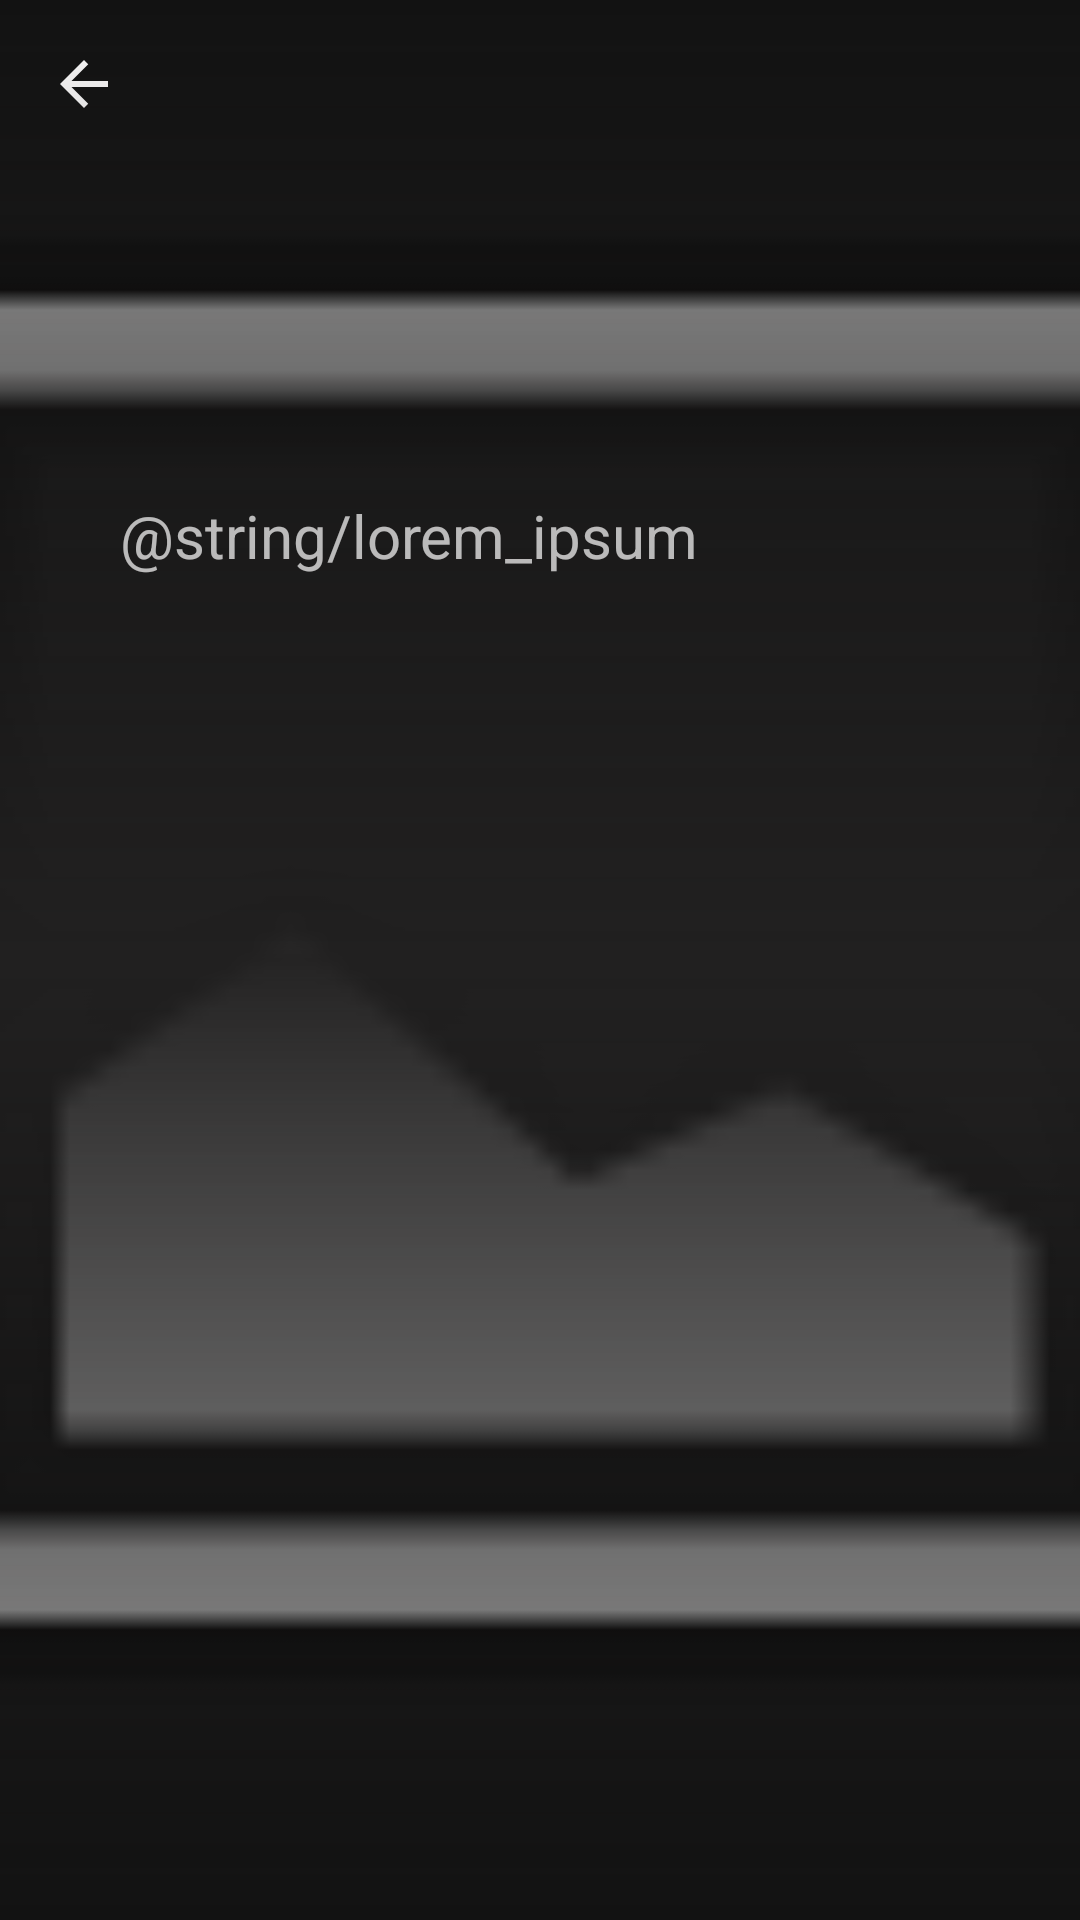

Reconstruct the res/layout file that produces this screen, plus the resources it refers to.
<!-- AndroidManifest.xml: application theme Theme.MoviesDatabase -->
<!-- res/layout/detail_fragment.xml -->
<?xml version="1.0" encoding="utf-8"?>
<androidx.constraintlayout.widget.ConstraintLayout xmlns:android="http://schemas.android.com/apk/res/android"
    xmlns:app="http://schemas.android.com/apk/res-auto"
    android:id="@+id/detailConstraint"
    android:layout_width="match_parent"
    android:layout_height="match_parent">

    <com.google.android.material.appbar.AppBarLayout
        android:id="@+id/appBarLayout"
        android:layout_width="match_parent"
        android:layout_height="wrap_content"
        android:background="@android:color/transparent"
        android:elevation="0dp"
        app:layout_constraintEnd_toEndOf="parent"
        app:layout_constraintStart_toStartOf="parent"
        app:layout_constraintTop_toTopOf="parent">

        <Toolbar
            android:id="@+id/toolBarDetail"
            android:layout_width="match_parent"
            android:layout_height="?attr/actionBarSize"
            android:backgroundTint="@android:color/transparent"
            android:navigationIcon="@drawable/ic_baseline_arrow_back_white_24">

        </Toolbar>

    </com.google.android.material.appbar.AppBarLayout>

    <ImageView
        android:id="@+id/movieImageView"
        android:layout_width="match_parent"
        android:layout_height="match_parent"
        android:scaleType="centerCrop"
        android:src="@android:drawable/ic_menu_gallery"
        app:layout_constraintBottom_toBottomOf="parent"
        app:layout_constraintEnd_toEndOf="parent"
        app:layout_constraintStart_toStartOf="parent"
        app:layout_constraintTop_toTopOf="parent">

    </ImageView>

    <View
        android:id="@+id/view"
        android:layout_width="match_parent"
        android:layout_height="match_parent"
        android:background="@drawable/card_gradient_for_detail"
        app:layout_constraintBottom_toBottomOf="@id/movieImageView"
        app:layout_constraintEnd_toEndOf="@id/movieImageView"
        app:layout_constraintHorizontal_bias="0.0"
        app:layout_constraintStart_toStartOf="@id/movieImageView"
        app:layout_constraintTop_toTopOf="@id/movieImageView"
        app:layout_constraintVertical_bias="0.0">

    </View>

    <TextView
        android:id="@+id/movieNameTextView"
        android:layout_width="0dp"
        android:layout_height="0dp"
        android:layout_marginStart="@dimen/Fifty_density_pixels"
        android:layout_marginEnd="@dimen/Fifty_density_pixels"
        android:gravity="center_horizontal"
        android:text="@string/nombrepeli"
        android:textColor="@color/white"
        android:textSize="@dimen/twenty_standard_measure"
        android:textStyle="bold"
        app:layout_constraintEnd_toEndOf="parent"
        app:layout_constraintStart_toStartOf="parent"
        app:layout_constraintTop_toTopOf="@+id/guideLineTitle" />

    <androidx.core.widget.NestedScrollView
        android:layout_width="0dp"
        android:layout_height="0dp"
        android:layout_marginStart="20dp"
        android:layout_marginTop="20dp"
        android:layout_marginEnd="20dp"
        app:layout_constraintBottom_toBottomOf="parent"
        app:layout_constraintEnd_toEndOf="parent"
        app:layout_constraintStart_toStartOf="parent"
        app:layout_constraintTop_toBottomOf="@+id/movieNameTextView">

        <TextView
            android:id="@+id/detailOverview"
            android:layout_width="match_parent"
            android:layout_height="match_parent"
            android:layout_marginStart="@dimen/twenty_density_pixels"
            android:layout_marginTop="@dimen/forty_size_pixels"
            android:layout_marginEnd="@dimen/twenty_density_pixels"
            android:text="@string/lorem_ipsum"
            android:textSize="@dimen/twenty_density_pixels"
            app:layout_constraintBottom_toBottomOf="@+id/movieImageView"
            app:layout_constraintEnd_toEndOf="@id/movieNameTextView"
            app:layout_constraintStart_toStartOf="@id/movieNameTextView"
            app:layout_constraintTop_toBottomOf="@id/movieNameTextView" />
    </androidx.core.widget.NestedScrollView>


    <androidx.constraintlayout.widget.Guideline
        android:id="@+id/guideLineTitle"
        android:layout_width="wrap_content"
        android:layout_height="wrap_content"
        android:orientation="horizontal"
        app:layout_constraintGuide_begin="105dp" />

</androidx.constraintlayout.widget.ConstraintLayout>
<!-- resources referenced by this layout -->
<resources>
  <dimen name="Fifty_density_pixels">50dp</dimen>
  <dimen name="forty_size_pixels">40sp</dimen>
  <dimen name="twenty_density_pixels">20dp</dimen>
  <dimen name="twenty_standard_measure">20sp</dimen>
  <!-- drawable card_gradient_for_detail (drawable) -->
  <?xml version="1.0" encoding="utf-8"?>
  <shape xmlns:android="http://schemas.android.com/apk/res/android"
      android:shape="rectangle">
      <gradient
          android:angle="-90"
          android:centerColor="#F8212020"
          android:endColor="#000E0E0E"
          android:startColor="#00FCF9F9"
          android:type="linear">
      </gradient>
  </shape>
  <!-- drawable ic_baseline_arrow_back_white_24 (drawable) -->
  <vector android:height="24dp" android:tint="#FEFDFD"
      android:viewportHeight="24" android:viewportWidth="24"
      android:width="24dp" xmlns:android="http://schemas.android.com/apk/res/android">
      <path android:fillColor="@android:color/white" android:pathData="M20,11H7.83l5.59,-5.59L12,4l-8,8 8,8 1.41,-1.41L7.83,13H20v-2z"/>
  </vector>
  <style name="Theme.MoviesDatabase" parent="Theme.MaterialComponents.NoActionBar">
          
          <item name="colorPrimary">@color/purple_500</item>
          <item name="colorPrimaryVariant">@color/purple_700</item>
          <item name="colorOnPrimary">@color/white</item>
          
          <item name="colorSecondary">@color/teal_200</item>
          <item name="colorSecondaryVariant">@color/teal_700</item>
          <item name="colorOnSecondary">@color/black</item>
          
          <item name="android:statusBarColor">?attr/colorPrimaryVariant</item>
          
      </style>
  <!-- not gathered from this repository: default colours our renderer supplied (Android Studio template values) -->
  <color name="purple_500">#FF6200EE</color>
  <color name="purple_700">#FF3700B3</color>
  <color name="teal_200">#FF03DAC5</color>
  <color name="teal_700">#FF018786</color>
  <color name="black">#FF000000</color>
  <color name="white">#FFFFFFFF</color>
</resources>
